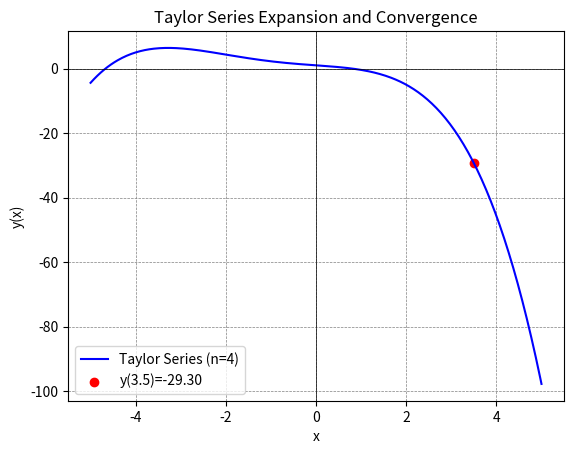
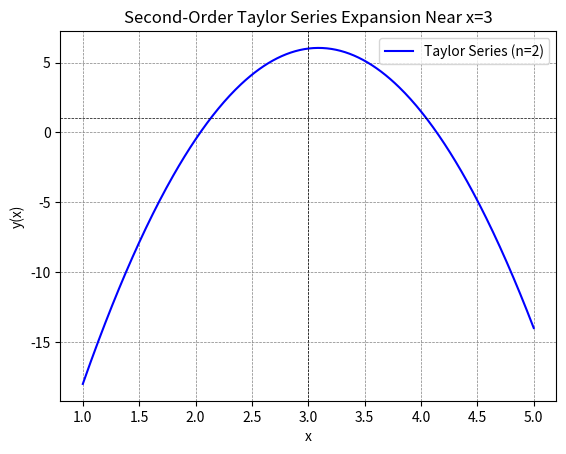
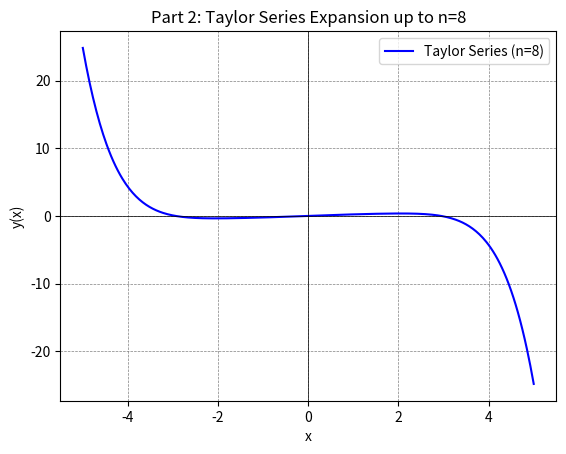
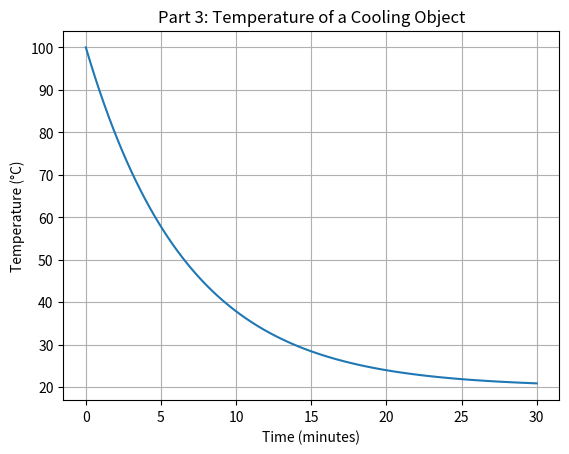

Source code (Python) for these figures, in order:
# Programmers: Grant Burk and Ben Croyle
# Code packages: numpy, scipy, and matplotlib (see below)
# The approach to implementing was first to model an ODE in python, in which we choose Newton's law of cooling to depict a CPU cooling. Second, we chose parameters for our system. Lastly, we used odeint to integrate the ODE and plotted it using matplotlib.
import sympy as sp
import numpy as np
from scipy.integrate import odeint
import matplotlib.pyplot as plt

print("Part 1: A)")
print()

# Define the variables and function
x = sp.symbols('x')
y = sp.Function('y')(x)

# Initial conditions
y0 = 1
y_prime = -1

# Define the differential equation
diff_eq = y.diff(x, 2) - 2 * x * y.diff(x) + x**2 * y
print(f"Original Equation = {diff_eq}")

#Calculate y''
y_2prime = -1 * sp.simplify(diff_eq.subs([(y.diff(x, 2), 0), (x, 0), (y.diff(x), y_prime), (y, y0)]))

print(f"First derivative of initial equation = {sp.simplify(diff_eq.diff(x))}") # print the first derivative of the original equation
y_3prime = -1 * sp.simplify(diff_eq.diff(x).subs([(y.diff(x, 3), 0), (y.diff(x, 2), y_2prime), (x, 0), (y.diff(x), y_prime), (y, y0)])) # substitute and solve

print(f"Second derivative of initial equation = {sp.simplify(diff_eq.diff(x, 2))}") # print the second derivative of the original equation
y_4prime = -1 * sp.simplify(diff_eq.diff(x, 2).subs([(y.diff(x, 4), 0), (y.diff(x, 3), y_3prime), (y.diff(x, 2), y_2prime), (y.diff(x), y_prime), (y, y0), (x, 0)])) # substitute and solve

# Construct the Taylor series up to n=4
taylor_series = y0 + y_prime*x + (y_2prime/2)*x**2 + (y_3prime/sp.factorial(3))*x**3 + (y_4prime/sp.factorial(4))*x**4

# Print each term of the Taylor series
print("Taylor series expansion terms up to n=4:")

print(f"y(0) = {y0}")
print(f"y'(0) = {y_prime}")
print(f"y''(0) = {y_2prime}")
print(f"y'''(0) = {y_3prime}")
print(f"y^(4)(0) = {y_4prime}")

# Print the complete Taylor series
print(f"\nTaylor series expansion: {taylor_series}")

# Evaluate the Taylor series at x=3.5
x_value = 3.5
y_at_x = taylor_series.subs(x, x_value)
print(f"\nValue of y at x={x_value}: {y_at_x.evalf()}")

# Discuss the convergence constraints
print("\nConvergence Constraints:")
print("The radius of convergence for this Taylor series is determined by the nearest singularity to the origin in the complex plane.")
print("Since the differential equation is a linear differential equation with polynomial coefficients, the series has an infinite radius of convergence.")

# Visualize the Taylor series and its convergence
# Generate x values
x_vals = np.linspace(-5, 5, 400)
taylor_func = sp.lambdify(x, taylor_series, modules=['numpy'])
y_vals = taylor_func(x_vals)

# Plot the Taylor series
plt.plot(x_vals, y_vals, label="Taylor Series (n=4)", color='blue')
plt.scatter([x_value], [y_at_x.evalf()], color='red', label=f'y({x_value})={y_at_x.evalf():.2f}')
plt.axhline(0, color='black',linewidth=0.5)
plt.axvline(0, color='black',linewidth=0.5)
plt.grid(color = 'gray', linestyle = '--', linewidth = 0.5)
plt.title("Taylor Series Expansion and Convergence")
plt.xlabel("x")
plt.ylabel("y(x)")
plt.legend()
plt.show()
print()
print()
print("Part 1: B)")
print()

# Define the variables and function
x = sp.symbols('x')
y = sp.Function('y')(x)

# Initial conditions
x0 = 3
y3 = 6
y_prime3 = 1

# Define the differential equation
diff_eq = y.diff(x, 2) - (x - 2) * y.diff(x) + 2 * y
print(f"Original Equation = {diff_eq}")

#Calculate y''
y_2prime3  = -1 * sp.simplify(diff_eq.subs([(y.diff(x, 2), 0), (y.diff(x), y_prime3), (y, y3), (x, 3)])) # substitute and solve

# Construct the Taylor series up to n=2
taylor_series = sp.simplify(y3 + y_prime3 * (x - x0) + (y_2prime3 / 2) * (x - x0)**2)

# Print each term of the Taylor series
print("Taylor series expansion terms up to n=2:")

print(f"y(3) = {y3}")
print(f"y'(3) = {y_prime3}")
print(f"y''(3) = {y_2prime3}")

# Print the complete Taylor series
print(f"\nTaylor series expansion: {taylor_series}")

# Discuss convergence constraints
print("\nConvergence Constraints:")
print("The radius of convergence for this Taylor series is determined by the nearest singularity to the point x = 3.")
print("However, for practical purposes, we'll treat it as having sufficient convergence for small intervals around x = 3.")

# Visualize the Taylor series
import numpy as np
import matplotlib.pyplot as plt

# Generate x values
x_vals = np.linspace(x0 - 2, x0 + 2, 400)
taylor_func = sp.lambdify(x, taylor_series, modules=['numpy'])
y_vals = taylor_func(x_vals)

# Plot the Taylor series
plt.plot(x_vals, y_vals, label="Taylor Series (n=2)", color='blue')
plt.axhline(y0, color='black',linewidth=0.5, linestyle='--')
plt.axvline(x0, color='black',linewidth=0.5, linestyle='--')
plt.grid(color = 'gray', linestyle = '--', linewidth = 0.5)
plt.title("Second-Order Taylor Series Expansion Near x=3")
plt.xlabel("x")
plt.ylabel("y(x)")
plt.legend()
plt.show()
print()
print()
print("Part 2:")
print()

# Define the recurrence relation
def recurrence_relation(n, a):
    if n == 0:
        return 0  # a_0 = 0
    elif n == 1:
        return 1/4  # a_1 = 1/4
    else:
        return -((n*(n-1) + 1) * a[n-2] / (4 * (n+2)*(n+1)))

# Calculate coefficients up to n ≤ 8
a = [0] * 9  # Initialize coefficients list (0 to 8)
a[0] = 0  # Initial condition: a_0 = 0
a[1] = 1/4  # Initial condition: a_1 = 1/4

for n in range(2, 9):
    a[n] = recurrence_relation(n, a)

# Print coefficients
print("Coefficients up to n=8:")
for i in range(9):
    print(f"a_{i} = {a[i]}")

# Define the Taylor series up to x^8
def taylor_series(x, a):
    return sum(a[n] * x**n for n in range(9))

# Generate x values for plotting
x_vals = np.linspace(-5, 5, 400)
y_vals = taylor_series(x_vals, a)

# Plot the Taylor series
plt.plot(x_vals, y_vals, label="Taylor Series (n=8)", color='blue')
plt.axhline(0, color='black', linewidth=0.5)
plt.axvline(0, color='black', linewidth=0.5)
plt.grid(color='gray', linestyle='--', linewidth=0.5)
plt.title("Part 2: Taylor Series Expansion up to n=8")
plt.xlabel("x")
plt.ylabel("y(x)")
plt.legend()
plt.show()
print()
print()
print("Part 3:")
print()

# Define the ODE
def cooling_rate(T, t, k, T_ambient):
    return -k * (T - T_ambient) # Newton's Law of Cooling formula

# Parameters
H = 150 # W/m^2 aluminum heat transfer rate
A = 0.001 # m^2 - estimated cpu surface area
T_ambient = 20  # Ambient temperature
T_initial = 100  # Initial temperature

# Time points
t = np.linspace(0, 30, 100)  # Time in minutes

# Solve the ODE
T = odeint(cooling_rate, T_initial, t, args=(H * A, T_ambient))

# Plot the solution
plt.plot(t, T)
plt.xlabel("Time (minutes)")
plt.ylabel("Temperature (°C)")
plt.title("Part 3: Temperature of a Cooling Object")
plt.grid(True)
plt.show()
